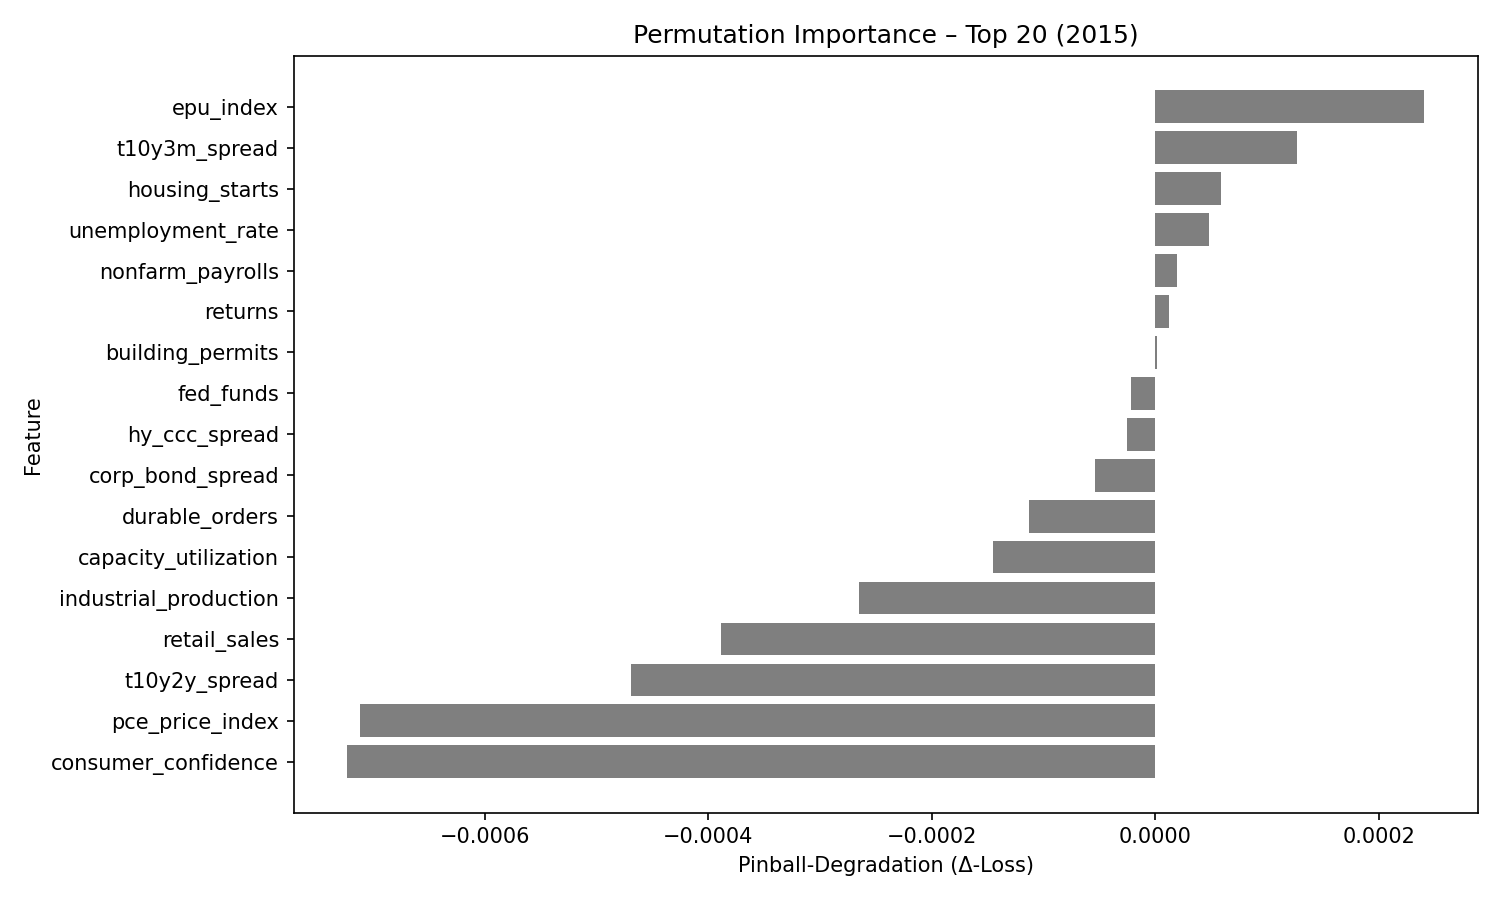

The table this chart was drawn from, first rows:
feature, pinball_degradation
epu_index, 0.0002404
t10y3m_spread, 0.0001266
housing_starts, 5.9275888e-05
unemployment_rate, 4.830933e-05
nonfarm_payrolls, 1.9255094e-05
returns, 1.2150733e-05
building_permits, 1.7434359e-06
fed_funds, -2.1388056e-05
hy_ccc_spread, -2.5293557e-05
corp_bond_spread, -5.3701224e-05
durable_orders, -0.0001129
capacity_utilization, -0.000145
industrial_production, -0.0002653
retail_sales, -0.0003883
t10y2y_spread, -0.0004691
pce_price_index, -0.000712
consumer_confidence, -0.0007232
